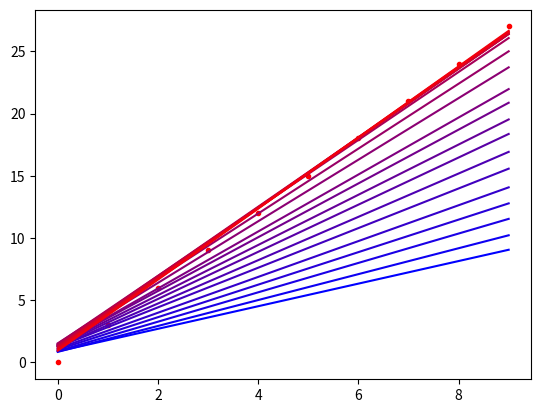

This chart was generated by the following Python code:
__author__ = 'ray'
import matplotlib.pyplot as plt
import numpy as np

def loss(x_train,y_train,parameters):
    S=0
    A=parameters[:,0]
    B=parameters[:,1]

    for ind,x in enumerate(x_train):
        S+=(y_train[ind]-(A*x+B))**2
    return S
def loss_2(x_train,y_train,parameters):
    S=0
    A=parameters[0]
    B=parameters[1]

    for ind,x in enumerate(x_train):
        S+=(y_train[ind]-(A*x+B))**2
    return S
def init():
    num_train_point=10
    randomness=0
    instances_num=10

    x_train = np.arange(0, num_train_point, 1);
    y_train =3*np.arange(0,num_train_point,1)+randomness*np.random.rand(num_train_point)

    ##let regression line be y=Ax+B

    paras=np.random.rand(instances_num,2)
    losses=np.array([loss(x_train,y_train,paras)]).T
    instances=np.concatenate((paras,losses),axis=1)
    instances.dtype=[('A',float),('B',float),('L',float)]
    return x_train,y_train,instances

def train(instances):
    def reproduce(insts):
        paras=[]
        for inst1 in insts:
            for inst2 in insts:
                A=inst1[0][0]
                B=inst2[0][1]
                paras.append([A,B])
        paras=np.array(paras)
        losses=np.array([loss(x_train,y_train,paras)]).T
        new_insts=np.concatenate((paras,losses),axis=1)
        new_insts.dtype=[('A',float),('B',float),('L',float)]
        return new_insts
    def mutate(insts):
        mutate_rate=0.1
        mutate_amp=0.1
        for i in range(int(len(insts)*mutate_rate)):
            idx=np.random.randint(0,len(insts))
            A=insts[idx][0][0]
            B=insts[idx][0][1]
            mutation_A=(np.random.random()-0.5)*mutate_amp
            mutation_B=(np.random.random()-0.5)*mutate_amp
            L=loss_2(x_train,y_train,(A+mutation_A,B+mutation_B))
            insts[idx][0]=(A+mutation_A,B+mutation_B,L)

        return insts
    def select(inst):
        inst=np.sort(inst,axis=0,order='L')
        selected_instances=inst[0:10,:]
        return selected_instances
    instances=reproduce(instances)
    instances=mutate(instances)
    instances=select(instances)
    return instances

plt.show()

epochs=100
x_train,y_train,instances=init()
plt.plot(x_train, y_train,'r.')

for i in range(epochs):
    instances=train(instances)

    A=instances[0][0][0]
    B=instances[0][0][1]
    print('epoch '+str(i+1)+'   loss=',instances[0][0][2],'A=',A,'B=',B)
    y=A*x_train+B
    if i%5==0:    plt.plot(x_train,y,color=(float(i)/float(epochs),0,1-float(i)/float(epochs)))
    #if i==epochs-1:     plt.plot(x_train,y,'y')
plt.show()


